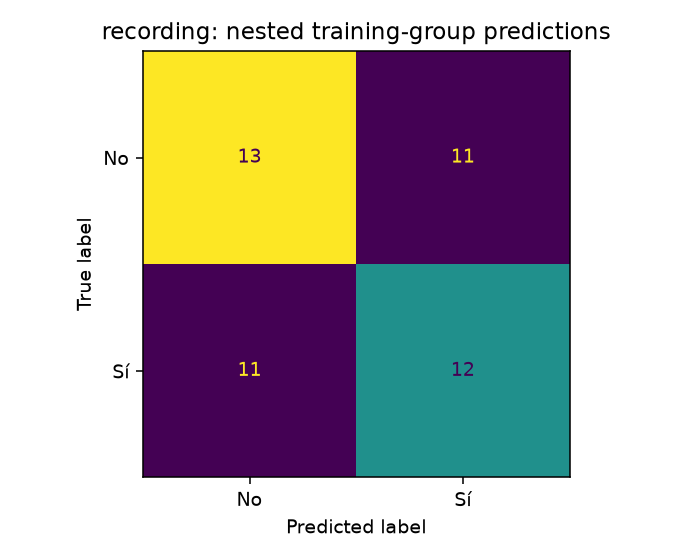

Data behind this chart, as committed beside it:
13, 11
11, 12
